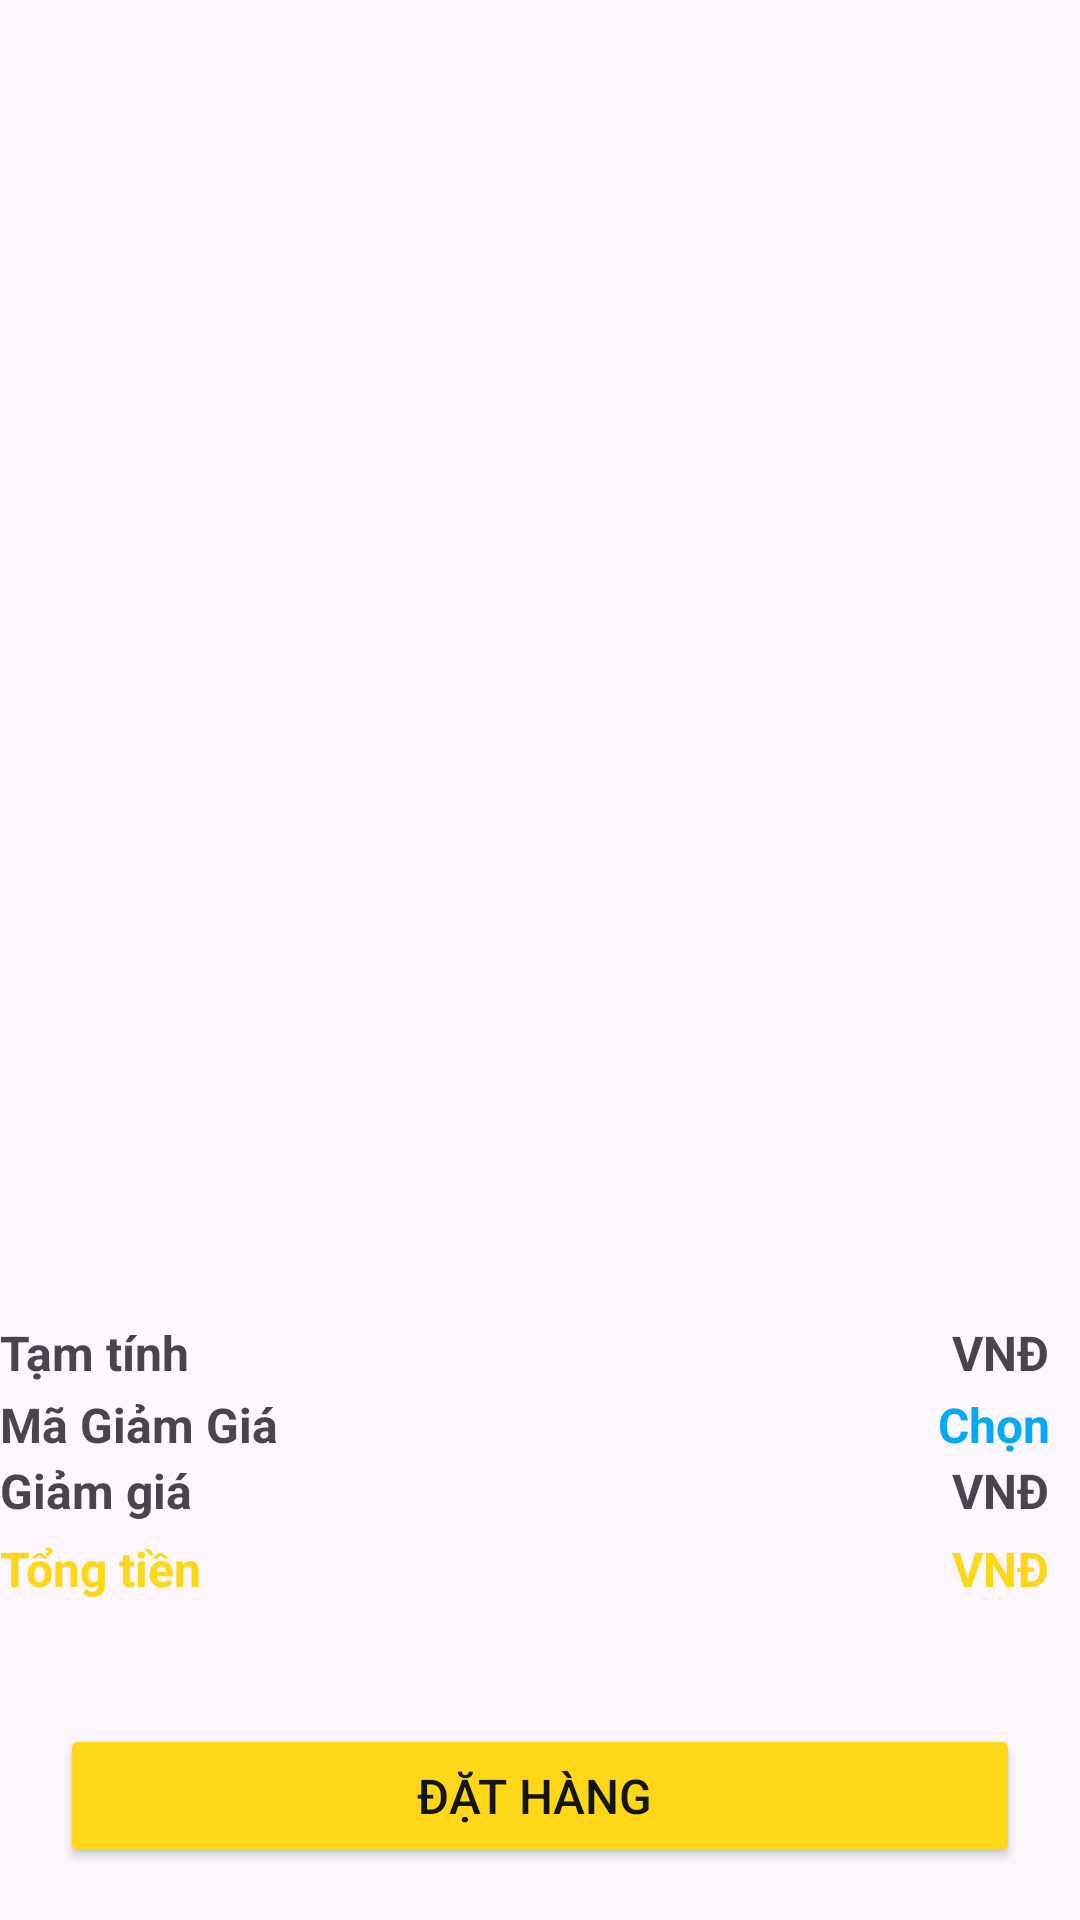

Reconstruct the res/layout file that produces this screen, plus the resources it refers to.
<!-- AndroidManifest.xml: application theme Theme.CSE441_PROJECT -->
<!-- res/layout/fragment_cart.xml -->
<?xml version="1.0" encoding="utf-8"?>
<androidx.constraintlayout.widget.ConstraintLayout xmlns:android="http://schemas.android.com/apk/res/android"
    xmlns:app="http://schemas.android.com/apk/res-auto"
    xmlns:tools="http://schemas.android.com/tools"
    android:layout_width="match_parent"
    android:layout_height="match_parent"
    tools:context=".fragment.CartFragment">

    <RelativeLayout
        android:id="@+id/relativeLayout3"
        android:layout_width="0dp"
        android:layout_height="0dp"
        android:layout_marginBottom="200dp"
        app:layout_constraintBottom_toBottomOf="parent"
        app:layout_constraintEnd_toEndOf="parent"
        app:layout_constraintStart_toStartOf="parent"
        app:layout_constraintTop_toTopOf="parent"
        app:layout_constraintVertical_bias="0.0">

        <androidx.recyclerview.widget.RecyclerView
            android:id="@+id/rcl_cart"
            android:layout_width="match_parent"
            android:layout_height="wrap_content" />
    </RelativeLayout>

    <LinearLayout
        android:layout_width="0dp"
        android:layout_height="0dp"
        android:orientation="vertical"
        app:layout_constraintBottom_toBottomOf="parent"
        app:layout_constraintEnd_toEndOf="parent"
        app:layout_constraintStart_toStartOf="parent"
        app:layout_constraintTop_toBottomOf="@+id/relativeLayout3">

        <LinearLayout
            android:layout_width="match_parent"
            android:layout_height="wrap_content"
            android:orientation="horizontal">

            <TextView
                android:id="@+id/textView4"
                android:layout_width="wrap_content"
                android:layout_height="wrap_content"
                android:layout_weight="10"
                android:text="Tạm tính"
                android:textAlignment="viewStart"
                android:textSize="16sp"
                android:textStyle="bold" />

            <TextView
                android:id="@+id/txt_temp_price"
                android:layout_width="wrap_content"
                android:layout_height="wrap_content"
                android:layout_weight="8"
                android:layout_marginEnd="5dp"
                android:text=""
                android:textAlignment="textEnd"
                android:textSize="16sp"
                android:textStyle="bold" />

            <TextView
                android:id="@+id/textView13"
                android:layout_width="wrap_content"
                android:layout_height="wrap_content"
                android:layout_marginEnd="10dp"
                android:layout_weight="0.1"
                android:text=" VNĐ"
                android:textAlignment="viewEnd"
                android:textSize="16sp"
                android:textStyle="bold" />

        </LinearLayout>

        <LinearLayout
            android:layout_width="match_parent"
            android:layout_height="wrap_content"
            android:layout_weight="0"
            android:orientation="horizontal">

            <TextView
                android:id="@+id/textView6"
                android:layout_width="wrap_content"
                android:layout_height="wrap_content"
                android:text="Mã Giảm Giá"
                android:textAlignment="viewStart"
                android:textSize="16sp"
                android:textStyle="bold" />

            <TextView
                android:id="@+id/Txt_order1"
                android:layout_width="wrap_content"
                android:layout_height="wrap_content"
                android:layout_weight="1"
                android:layout_marginEnd="5dp"
                android:textColor="#000000"
                android:textSize="18sp"
                android:textAlignment="viewEnd"
                android:textStyle="bold" />

            <TextView
                android:id="@+id/txt_select_discount"
                android:layout_width="wrap_content"
                android:layout_height="wrap_content"
                android:layout_marginEnd="10dp"
                android:text="Chọn"
                android:textAlignment="center"
                android:textColor="#03A9F4"
                android:textSize="16sp"
                android:textStyle="bold" />
        </LinearLayout>

        <LinearLayout
            android:layout_width="match_parent"
            android:layout_height="wrap_content"
            android:orientation="horizontal">

            <TextView
                android:id="@+id/textView8"
                android:layout_width="wrap_content"
                android:layout_height="wrap_content"
                android:layout_weight="10"
                android:text="Giảm giá"
                android:textAlignment="viewStart"
                android:textSize="16sp"
                android:textStyle="bold" />

            <TextView
                android:id="@+id/txt_discount_price"
                android:layout_width="wrap_content"
                android:layout_height="wrap_content"
                android:layout_marginEnd="5dp"
                android:layout_weight="8"
                android:text=""
                android:textAlignment="textEnd"
                android:textSize="16sp"
                android:textStyle="bold" />

            <TextView
                android:id="@+id/textView15"
                android:layout_width="wrap_content"
                android:layout_height="wrap_content"
                android:layout_marginEnd="10dp"
                android:layout_weight="0.1"
                android:text=" VNĐ"
                android:textAlignment="viewEnd"
                android:textSize="16sp"
                android:textStyle="bold" />
        </LinearLayout>

        <LinearLayout
            android:layout_width="match_parent"
            android:layout_height="wrap_content"
            android:orientation="horizontal">

            <TextView
                android:id="@+id/textView10"
                android:layout_width="wrap_content"
                android:layout_height="wrap_content"
                android:layout_weight="10"
                android:text="Tổng tiền"
                android:textAlignment="viewStart"
                android:textColor="@color/app_color"
                android:textSize="16sp"
                android:textStyle="bold" />

            <TextView
                android:id="@+id/txt_total_price"
                android:layout_width="wrap_content"
                android:layout_height="wrap_content"
                android:layout_marginEnd="10dp"
                android:layout_weight="8"
                android:text=""
                android:textAlignment="textEnd"
                android:textColor="@color/app_color"
                android:textSize="20sp"
                android:textStyle="bold" />

            <TextView
                android:id="@+id/textView14"
                android:layout_width="wrap_content"
                android:layout_height="wrap_content"
                android:layout_marginEnd="10dp"
                android:layout_weight="0.1"
                android:text="VNĐ"
                android:textAlignment="textEnd"
                android:textColor="@color/app_color"
                android:textSize="16sp"
                android:textStyle="bold" />
        </LinearLayout>

        <Button
            android:id="@+id/btn_OrderFood"
            android:layout_width="match_parent"
            android:layout_height="wrap_content"
            android:layout_gravity="center"
            android:layout_marginLeft="20dp"
            android:layout_marginTop="40dp"
            android:layout_marginRight="20dp"
            android:layout_marginBottom="10dp"
            android:backgroundTint="@color/app_color"
            android:text="Đặt hàng "
            android:textColor="@color/black"
            android:textSize="16sp"
            app:cornerRadius="10dp" />
    </LinearLayout>

</androidx.constraintlayout.widget.ConstraintLayout>
<!-- resources referenced by this layout -->
<resources>
  <color name="app_color">#FED718</color>
  <color name="black">#151515</color>
  <style name="Theme.CSE441_PROJECT" parent="Base.Theme.CSE441_PROJECT" />
  <style name="Base.Theme.CSE441_PROJECT" parent="Theme.Material3.Light.NoActionBar">
          
          
      </style>
</resources>
